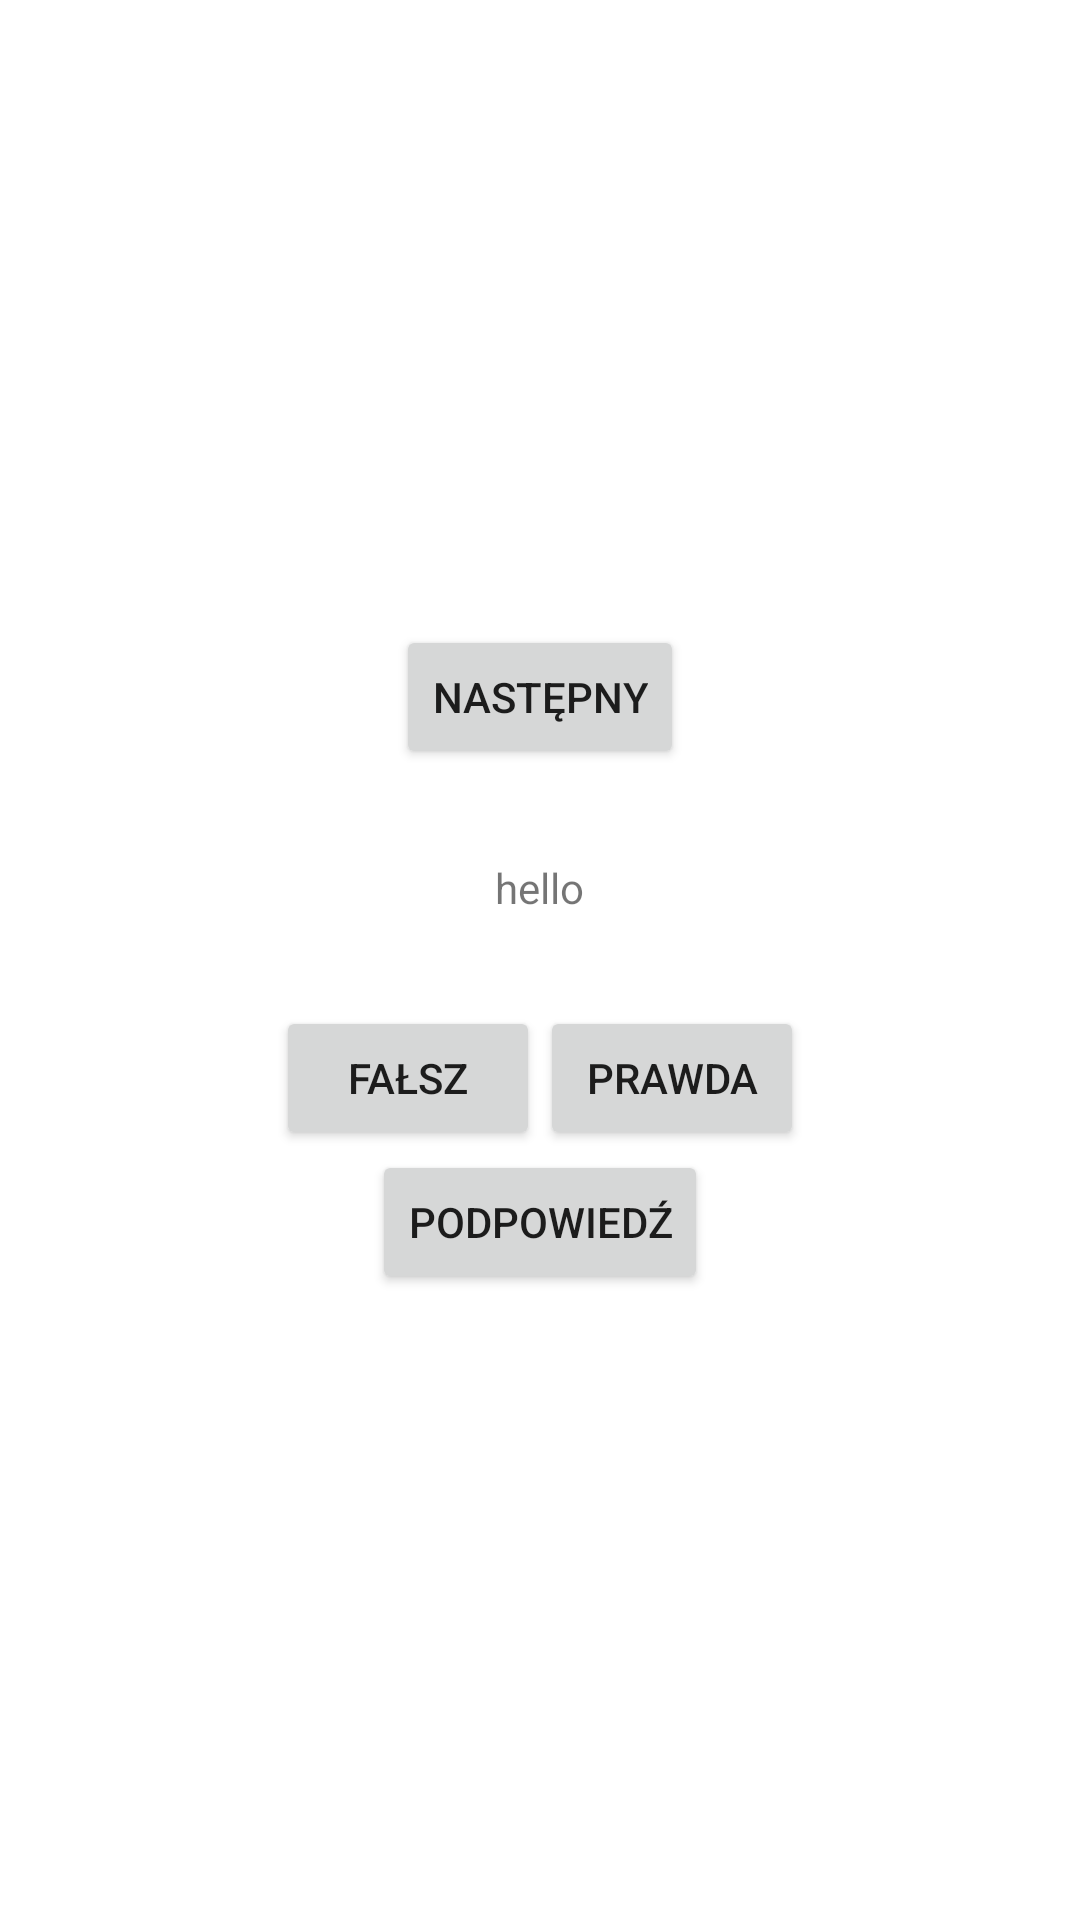

Produce the Android XML layout that renders to this screen, including the resource entries it uses.
<!-- AndroidManifest.xml: application theme Theme.Quizps9 -->
<!-- res/layout/activity_main.xml -->
<?xml version="1.0" encoding="utf-8"?>
<LinearLayout xmlns:android="http://schemas.android.com/apk/res/android"
    xmlns:app="http://schemas.android.com/apk/res-auto"
    xmlns:tools="http://schemas.android.com/tools"
    android:layout_width="match_parent"
    android:layout_height="match_parent"
    tools:context=".MainActivity"
    android:orientation="vertical"
    android:gravity="center">

    <Button
        android:id="@+id/next_button"
        android:layout_width="wrap_content"
        android:layout_height="wrap_content"
        android:text="@string/button_next" />

    <TextView
        android:id="@+id/question_text_view"
        android:layout_width="wrap_content"
        android:layout_height="wrap_content"
        android:padding="30dp"
        android:text="hello" />

    <LinearLayout
        android:layout_width="wrap_content"
        android:layout_height="wrap_content"
        android:orientation="horizontal">

        <Button
            android:id="@+id/false_button"
            android:layout_width="wrap_content"
            android:layout_height="wrap_content"
            android:layout_weight="1"
            android:text="@string/button_false" />

        <Button
            android:id="@+id/true_button"
            android:layout_width="wrap_content"
            android:layout_height="wrap_content"
            android:layout_weight="1"
            android:text="@string/button_true" />
    </LinearLayout>

    <Button
        android:id="@+id/advise_button"
        android:layout_width="wrap_content"
        android:layout_height="wrap_content"
        android:text="@string/button_advise" />

</LinearLayout>
<!-- resources referenced by this layout -->
<resources>
  <string name="button_advise">Podpowiedź</string>
  <string name="button_false">Fałsz</string>
  <string name="button_next">Następny</string>
  <string name="button_true">Prawda</string>
  <style name="Theme.Quizps9" parent="Theme.MaterialComponents.DayNight.DarkActionBar">
          
          <item name="colorPrimary">@color/purple_500</item>
          <item name="colorPrimaryVariant">@color/purple_700</item>
          <item name="colorOnPrimary">@color/white</item>
          
          <item name="colorSecondary">@color/teal_200</item>
          <item name="colorSecondaryVariant">@color/teal_700</item>
          <item name="colorOnSecondary">@color/black</item>
          
          <item name="android:statusBarColor" tools:targetApi="l">?attr/colorPrimaryVariant</item>
          
      </style>
  <!-- not gathered from this repository: default colours our renderer supplied (Android Studio template values) -->
  <color name="purple_500">#FF6200EE</color>
  <color name="purple_700">#FF3700B3</color>
  <color name="teal_200">#FF03DAC5</color>
  <color name="teal_700">#FF018786</color>
  <color name="black">#FF000000</color>
  <color name="white">#FFFFFFFF</color>
</resources>
